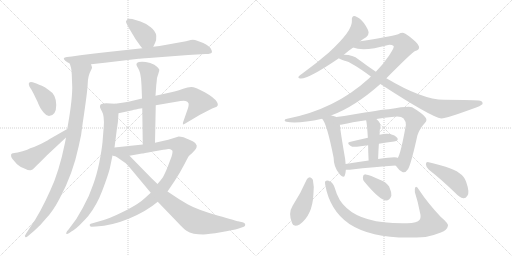
t = 0.00 s
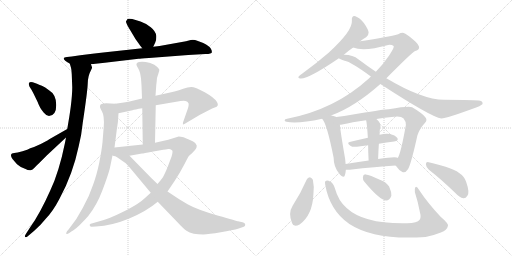
t = 3.45 s
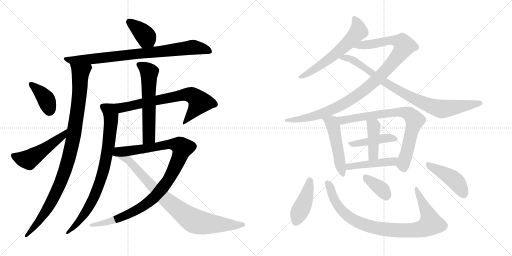
t = 6.90 s
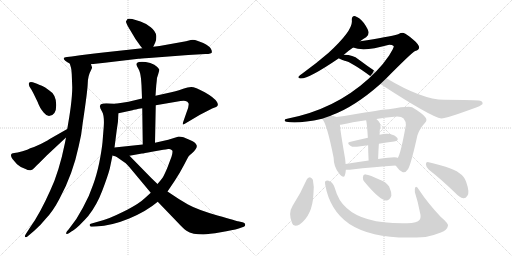
t = 10.34 s
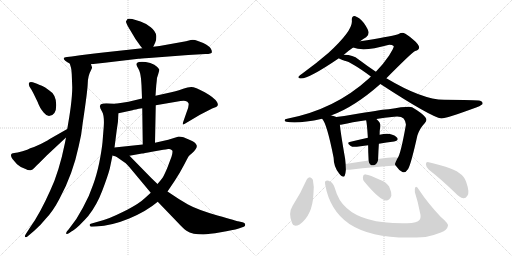
t = 13.79 s
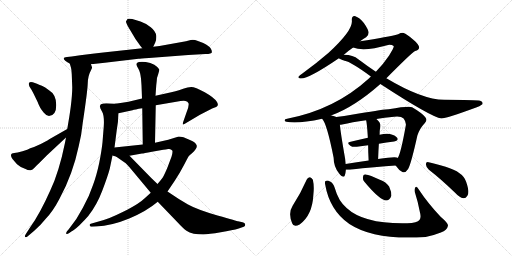
t = 17.24 s

The animated SVG that drew these frames (rendered in a browser with its animation timeline set to each time). Animation: 22 CSS @keyframes rules; one cycle of 17.24 s.

<svg version="1.1" viewBox="0 0 2048 1024" xmlns="http://www.w3.org/2000/svg">
  <g stroke="lightgray" stroke-dasharray="1,1" stroke-width="1" transform="scale(4, 4)">
    <line x1="0" y1="0" x2="256" y2="256"></line>
    <line x1="256" y1="0" x2="0" y2="256"></line>
    <line x1="128" y1="0" x2="128" y2="256"></line>
    <line x1="0" y1="128" x2="256" y2="128"></line>
    <line x1="256" y1="0" x2="512" y2="256"></line>
    <line x1="512" y1="0" x2="256" y2="256"></line>
    <line x1="384" y1="0" x2="384" y2="256"></line>
    <line x1="256" y1="128" x2="512" y2="128"></line>
  </g>
<g transform="scale(1, -1) translate(0, -850)">
   <style type="text/css">
    @keyframes keyframes0 {
      from {
       stroke: black;
       stroke-dashoffset: 385;
       stroke-width: 128;
       }
       56% {
       animation-timing-function: step-end;
       stroke: black;
       stroke-dashoffset: 0;
       stroke-width: 128;
       }
       to {
       stroke: black;
       stroke-width: 1024;
       }
       }
       #make-me-a-hanzi-animation-0 {
         animation: keyframes0 0.563314s both;
         animation-delay: 0.000000s;
         animation-timing-function: linear;
       }
    @keyframes keyframes1 {
      from {
       stroke: black;
       stroke-dashoffset: 839;
       stroke-width: 128;
       }
       73% {
       animation-timing-function: step-end;
       stroke: black;
       stroke-dashoffset: 0;
       stroke-width: 128;
       }
       to {
       stroke: black;
       stroke-width: 1024;
       }
       }
       #make-me-a-hanzi-animation-1 {
         animation: keyframes1 0.932780s both;
         animation-delay: 0.563314s;
         animation-timing-function: linear;
       }
    @keyframes keyframes2 {
      from {
       stroke: black;
       stroke-dashoffset: 1008;
       stroke-width: 128;
       }
       77% {
       animation-timing-function: step-end;
       stroke: black;
       stroke-dashoffset: 0;
       stroke-width: 128;
       }
       to {
       stroke: black;
       stroke-width: 1024;
       }
       }
       #make-me-a-hanzi-animation-2 {
         animation: keyframes2 1.070312s both;
         animation-delay: 1.496094s;
         animation-timing-function: linear;
       }
    @keyframes keyframes3 {
      from {
       stroke: black;
       stroke-dashoffset: 390;
       stroke-width: 128;
       }
       56% {
       animation-timing-function: step-end;
       stroke: black;
       stroke-dashoffset: 0;
       stroke-width: 128;
       }
       to {
       stroke: black;
       stroke-width: 1024;
       }
       }
       #make-me-a-hanzi-animation-3 {
         animation: keyframes3 0.567383s both;
         animation-delay: 2.566406s;
         animation-timing-function: linear;
       }
    @keyframes keyframes4 {
      from {
       stroke: black;
       stroke-dashoffset: 511;
       stroke-width: 128;
       }
       62% {
       animation-timing-function: step-end;
       stroke: black;
       stroke-dashoffset: 0;
       stroke-width: 128;
       }
       to {
       stroke: black;
       stroke-width: 1024;
       }
       }
       #make-me-a-hanzi-animation-4 {
         animation: keyframes4 0.665853s both;
         animation-delay: 3.133789s;
         animation-timing-function: linear;
       }
    @keyframes keyframes5 {
      from {
       stroke: black;
       stroke-dashoffset: 711;
       stroke-width: 128;
       }
       70% {
       animation-timing-function: step-end;
       stroke: black;
       stroke-dashoffset: 0;
       stroke-width: 128;
       }
       to {
       stroke: black;
       stroke-width: 1024;
       }
       }
       #make-me-a-hanzi-animation-5 {
         animation: keyframes5 0.828613s both;
         animation-delay: 3.799642s;
         animation-timing-function: linear;
       }
    @keyframes keyframes6 {
      from {
       stroke: black;
       stroke-dashoffset: 822;
       stroke-width: 128;
       }
       73% {
       animation-timing-function: step-end;
       stroke: black;
       stroke-dashoffset: 0;
       stroke-width: 128;
       }
       to {
       stroke: black;
       stroke-width: 1024;
       }
       }
       #make-me-a-hanzi-animation-6 {
         animation: keyframes6 0.918945s both;
         animation-delay: 4.628255s;
         animation-timing-function: linear;
       }
    @keyframes keyframes7 {
      from {
       stroke: black;
       stroke-dashoffset: 596;
       stroke-width: 128;
       }
       66% {
       animation-timing-function: step-end;
       stroke: black;
       stroke-dashoffset: 0;
       stroke-width: 128;
       }
       to {
       stroke: black;
       stroke-width: 1024;
       }
       }
       #make-me-a-hanzi-animation-7 {
         animation: keyframes7 0.735026s both;
         animation-delay: 5.547200s;
         animation-timing-function: linear;
       }
    @keyframes keyframes8 {
      from {
       stroke: black;
       stroke-dashoffset: 1044;
       stroke-width: 128;
       }
       77% {
       animation-timing-function: step-end;
       stroke: black;
       stroke-dashoffset: 0;
       stroke-width: 128;
       }
       to {
       stroke: black;
       stroke-width: 1024;
       }
       }
       #make-me-a-hanzi-animation-8 {
         animation: keyframes8 1.099609s both;
         animation-delay: 6.282226s;
         animation-timing-function: linear;
       }
    @keyframes keyframes9 {
      from {
       stroke: black;
       stroke-dashoffset: 859;
       stroke-width: 128;
       }
       74% {
       animation-timing-function: step-end;
       stroke: black;
       stroke-dashoffset: 0;
       stroke-width: 128;
       }
       to {
       stroke: black;
       stroke-width: 1024;
       }
       }
       #make-me-a-hanzi-animation-9 {
         animation: keyframes9 0.949056s both;
         animation-delay: 7.381835s;
         animation-timing-function: linear;
       }
    @keyframes keyframes10 {
      from {
       stroke: black;
       stroke-dashoffset: 603;
       stroke-width: 128;
       }
       66% {
       animation-timing-function: step-end;
       stroke: black;
       stroke-dashoffset: 0;
       stroke-width: 128;
       }
       to {
       stroke: black;
       stroke-width: 1024;
       }
       }
       #make-me-a-hanzi-animation-10 {
         animation: keyframes10 0.740723s both;
         animation-delay: 8.330891s;
         animation-timing-function: linear;
       }
    @keyframes keyframes11 {
      from {
       stroke: black;
       stroke-dashoffset: 1046;
       stroke-width: 128;
       }
       77% {
       animation-timing-function: step-end;
       stroke: black;
       stroke-dashoffset: 0;
       stroke-width: 128;
       }
       to {
       stroke: black;
       stroke-width: 1024;
       }
       }
       #make-me-a-hanzi-animation-11 {
         animation: keyframes11 1.101237s both;
         animation-delay: 9.071614s;
         animation-timing-function: linear;
       }
    @keyframes keyframes12 {
      from {
       stroke: black;
       stroke-dashoffset: 870;
       stroke-width: 128;
       }
       74% {
       animation-timing-function: step-end;
       stroke: black;
       stroke-dashoffset: 0;
       stroke-width: 128;
       }
       to {
       stroke: black;
       stroke-width: 1024;
       }
       }
       #make-me-a-hanzi-animation-12 {
         animation: keyframes12 0.958008s both;
         animation-delay: 10.172851s;
         animation-timing-function: linear;
       }
    @keyframes keyframes13 {
      from {
       stroke: black;
       stroke-dashoffset: 500;
       stroke-width: 128;
       }
       62% {
       animation-timing-function: step-end;
       stroke: black;
       stroke-dashoffset: 0;
       stroke-width: 128;
       }
       to {
       stroke: black;
       stroke-width: 1024;
       }
       }
       #make-me-a-hanzi-animation-13 {
         animation: keyframes13 0.656901s both;
         animation-delay: 11.130859s;
         animation-timing-function: linear;
       }
    @keyframes keyframes14 {
      from {
       stroke: black;
       stroke-dashoffset: 777;
       stroke-width: 128;
       }
       72% {
       animation-timing-function: step-end;
       stroke: black;
       stroke-dashoffset: 0;
       stroke-width: 128;
       }
       to {
       stroke: black;
       stroke-width: 1024;
       }
       }
       #make-me-a-hanzi-animation-14 {
         animation: keyframes14 0.882324s both;
         animation-delay: 11.787760s;
         animation-timing-function: linear;
       }
    @keyframes keyframes15 {
      from {
       stroke: black;
       stroke-dashoffset: 431;
       stroke-width: 128;
       }
       58% {
       animation-timing-function: step-end;
       stroke: black;
       stroke-dashoffset: 0;
       stroke-width: 128;
       }
       to {
       stroke: black;
       stroke-width: 1024;
       }
       }
       #make-me-a-hanzi-animation-15 {
         animation: keyframes15 0.600749s both;
         animation-delay: 12.670084s;
         animation-timing-function: linear;
       }
    @keyframes keyframes16 {
      from {
       stroke: black;
       stroke-dashoffset: 421;
       stroke-width: 128;
       }
       58% {
       animation-timing-function: step-end;
       stroke: black;
       stroke-dashoffset: 0;
       stroke-width: 128;
       }
       to {
       stroke: black;
       stroke-width: 1024;
       }
       }
       #make-me-a-hanzi-animation-16 {
         animation: keyframes16 0.592611s both;
         animation-delay: 13.270833s;
         animation-timing-function: linear;
       }
    @keyframes keyframes17 {
      from {
       stroke: black;
       stroke-dashoffset: 457;
       stroke-width: 128;
       }
       60% {
       animation-timing-function: step-end;
       stroke: black;
       stroke-dashoffset: 0;
       stroke-width: 128;
       }
       to {
       stroke: black;
       stroke-width: 1024;
       }
       }
       #make-me-a-hanzi-animation-17 {
         animation: keyframes17 0.621908s both;
         animation-delay: 13.863444s;
         animation-timing-function: linear;
       }
    @keyframes keyframes18 {
      from {
       stroke: black;
       stroke-dashoffset: 431;
       stroke-width: 128;
       }
       58% {
       animation-timing-function: step-end;
       stroke: black;
       stroke-dashoffset: 0;
       stroke-width: 128;
       }
       to {
       stroke: black;
       stroke-width: 1024;
       }
       }
       #make-me-a-hanzi-animation-18 {
         animation: keyframes18 0.600749s both;
         animation-delay: 14.485352s;
         animation-timing-function: linear;
       }
    @keyframes keyframes19 {
      from {
       stroke: black;
       stroke-dashoffset: 917;
       stroke-width: 128;
       }
       75% {
       animation-timing-function: step-end;
       stroke: black;
       stroke-dashoffset: 0;
       stroke-width: 128;
       }
       to {
       stroke: black;
       stroke-width: 1024;
       }
       }
       #make-me-a-hanzi-animation-19 {
         animation: keyframes19 0.996257s both;
         animation-delay: 15.086101s;
         animation-timing-function: linear;
       }
    @keyframes keyframes20 {
      from {
       stroke: black;
       stroke-dashoffset: 365;
       stroke-width: 128;
       }
       54% {
       animation-timing-function: step-end;
       stroke: black;
       stroke-dashoffset: 0;
       stroke-width: 128;
       }
       to {
       stroke: black;
       stroke-width: 1024;
       }
       }
       #make-me-a-hanzi-animation-20 {
         animation: keyframes20 0.547038s both;
         animation-delay: 16.082358s;
         animation-timing-function: linear;
       }
    @keyframes keyframes21 {
      from {
       stroke: black;
       stroke-dashoffset: 442;
       stroke-width: 128;
       }
       59% {
       animation-timing-function: step-end;
       stroke: black;
       stroke-dashoffset: 0;
       stroke-width: 128;
       }
       to {
       stroke: black;
       stroke-width: 1024;
       }
       }
       #make-me-a-hanzi-animation-21 {
         animation: keyframes21 0.609701s both;
         animation-delay: 16.629396s;
         animation-timing-function: linear;
       }
</style>
<path d="M 613.0 663.0 L 621.0 680.0 Q 626.0 689.0 625.0 707.0 Q 623.0 725.0 603.0 741.0 Q 583.0 757.0 562.0 764.0 L 529.0 774.0 Q 512.0 777.0 509.0 773.0 L 504.0 764.0 Q 503.0 762.0 512.0 744.0 L 533.0 709.0 Q 539.0 697.0 554.0 677.0 L 561.0 667.0 Q 565.0 663.0 569.0 657.0 C 586.0 633.0 600.0 636.0 613.0 663.0 Z" fill="lightgray"></path> 
<path d="M 364.0 593.0 L 419.0 599.0 L 554.0 615.0 Q 560.0 615.0 596.0 618.0 L 753.0 630.0 L 822.0 634.0 Q 847.0 634.0 847.5 641.0 Q 848.0 648.0 843.0 656.5 Q 838.0 665.0 813.0 678.0 L 789.0 687.0 Q 777.0 692.0 763.0 690.0 L 744.0 685.0 L 638.0 666.0 L 613.0 663.0 L 569.0 657.0 L 413.0 640.0 Q 372.0 635.0 321.0 629.0 L 287.0 624.0 L 268.0 622.0 Q 246.0 620.0 261.0 607.0 Q 269.0 600.0 279.0 596.0 L 364.0 593.0 Z" fill="lightgray"></path> 
<path d="M 363.0 567.0 L 368.0 578.0 Q 369.0 579.0 364.0 593.0 C 364.0 623.0 271.0 625.0 279.0 596.0 L 284.0 579.0 Q 286.0 573.0 287.0 553.0 L 289.0 500.0 Q 289.0 472.0 283.0 423.0 Q 276.0 373.0 275.0 370.0 L 269.0 334.0 L 264.0 300.0 L 260.0 279.0 Q 236.0 161.0 201.0 88.0 Q 160.0 -4.0 122.0 -57.0 L 104.0 -85.0 Q 97.0 -95.0 101.0 -98.0 Q 105.0 -101.0 111.0 -95.0 L 137.0 -73.0 Q 164.0 -49.0 183.0 -25.0 Q 212.0 5.0 238.0 55.0 Q 291.0 152.0 315.0 266.0 Q 326.0 309.0 331.0 359.0 Q 350.0 485.0 351.0 517.0 Q 352.0 548.0 363.0 567.0 Z" fill="lightgray"></path> 
<path d="M 196.0 386.0 Q 225.0 388.0 225.0 430.0 Q 225.0 472.0 196.0 489.0 Q 180.0 502.0 167.5 507.0 Q 155.0 512.0 148.0 515.0 L 131.0 521.0 Q 121.0 523.0 117.5 520.5 Q 114.0 518.0 115.5 511.0 Q 117.0 504.0 121.5 498.0 Q 126.0 492.0 134.0 476.0 L 151.0 441.0 Q 153.0 435.0 156.0 429.0 L 161.0 419.0 Q 163.0 414.0 174.5 400.0 Q 186.0 386.0 196.0 386.0 Z" fill="lightgray"></path> 
<path d="M 269.0 334.0 L 197.0 293.0 Q 188.0 286.0 163.0 274.0 Q 138.0 262.0 121.0 257.0 Q 112.0 252.0 90.0 245.0 Q 68.0 238.0 57.0 238.0 Q 45.0 238.0 44.0 231.0 Q 43.0 223.0 50.0 214.0 L 68.0 193.0 Q 77.0 184.0 100.0 175.0 Q 115.0 167.0 123.0 169.0 Q 130.0 170.0 138.0 179.0 Q 145.0 187.0 154.0 195.0 L 188.0 229.0 L 264.0 300.0 C 286.0 320.0 295.0 349.0 269.0 334.0 Z" fill="lightgray"></path> 
<path d="M 623.0 429.0 L 705.0 443.0 Q 732.0 448.0 742.0 446.0 Q 751.0 444.0 754.0 437.0 Q 757.0 429.0 747.0 403.0 L 732.0 360.0 Q 731.0 353.0 732.0 352.0 Q 733.0 351.0 741.0 356.0 L 800.0 391.0 L 839.0 411.0 Q 848.0 417.0 859.0 420.0 Q 878.0 425.0 868.0 442.0 Q 858.0 459.0 819.0 481.0 Q 780.0 502.0 765.0 502.0 Q 750.0 502.0 736.0 496.0 Q 721.0 490.0 685.0 481.0 L 622.0 467.0 L 568.0 456.0 L 514.0 443.0 Q 490.0 439.0 461.0 435.0 C 431.0 431.0 445.0 391.0 474.0 397.0 L 530.0 409.0 Q 538.0 412.0 569.0 417.0 L 623.0 429.0 Z" fill="lightgray"></path> 
<path d="M 461.0 435.0 L 425.0 437.0 Q 400.0 437.0 400.0 426.0 Q 398.0 421.0 408.0 404.0 Q 418.0 387.0 415.0 344.0 L 410.0 281.0 Q 407.0 250.0 397.0 199.0 Q 386.0 147.0 372.0 110.0 Q 358.0 67.0 332.0 20.0 Q 308.0 -27.0 275.0 -67.0 L 268.0 -75.0 Q 264.0 -81.0 265.0 -85.0 Q 268.0 -88.0 277.0 -82.0 L 287.0 -75.0 Q 296.0 -71.0 318.0 -51.0 Q 339.0 -30.0 353.0 -14.0 Q 387.0 29.0 409.0 87.0 Q 431.0 145.0 439.0 175.0 L 451.0 233.0 L 458.0 260.0 L 467.0 330.0 Q 473.0 363.0 474.0 397.0 C 475.0 427.0 476.0 434.0 461.0 435.0 Z" fill="lightgray"></path> 
<path d="M 620.0 279.0 L 623.0 429.0 L 622.0 467.0 L 625.0 509.0 L 627.0 527.0 Q 627.0 539.0 633.0 554.0 Q 638.0 569.0 637.0 572.0 Q 636.0 574.0 628.0 583.0 Q 620.0 592.0 601.0 598.0 Q 582.0 603.0 568.0 603.0 Q 553.0 603.0 549.0 599.0 Q 544.0 594.0 546.0 590.0 Q 547.0 586.0 554.0 574.0 Q 561.0 562.0 564.0 536.0 Q 566.0 510.0 566.0 509.0 L 568.0 456.0 L 569.0 417.0 L 571.0 272.0 C 571.0 242.0 619.0 249.0 620.0 279.0 Z" fill="lightgray"></path> 
<path d="M 603.0 79.0 L 580.0 58.0 Q 558.0 37.0 511.0 12.0 Q 463.0 -12.0 438.0 -22.0 Q 413.0 -32.0 377.0 -41.0 L 363.0 -45.0 Q 357.0 -47.0 359.0 -52.0 Q 361.0 -57.0 366.0 -57.0 L 384.0 -56.0 Q 447.0 -53.0 517.0 -24.0 Q 586.0 5.0 631.0 43.0 L 670.0 84.0 L 699.0 127.0 Q 721.0 161.0 736.0 190.0 Q 751.0 219.0 754.0 224.0 Q 756.0 228.0 768.0 237.0 Q 795.0 262.0 784.0 273.0 Q 781.0 281.0 762.0 289.0 L 734.0 301.0 Q 722.0 304.0 715.0 304.0 L 673.0 291.0 L 620.0 279.0 L 571.0 272.0 L 458.0 260.0 C 419.0 256.0 425.0 210.0 518.0 227.0 L 568.0 236.0 Q 573.0 236.0 608.0 243.0 L 653.0 251.0 Q 662.0 252.0 673.0 254.0 Q 683.0 256.0 689.0 248.0 Q 692.0 243.0 686.0 223.0 L 669.0 178.0 Q 657.0 150.0 651.0 140.0 Q 644.0 130.0 630.0 114.0 L 603.0 79.0 Z" fill="lightgray"></path> 
<path d="M 451.0 233.0 L 503.0 197.0 Q 518.0 182.0 533.0 163.0 L 603.0 79.0 L 631.0 43.0 L 708.0 -37.0 Q 734.0 -65.0 746.0 -73.0 Q 757.0 -81.0 775.0 -85.0 Q 792.0 -88.0 813.0 -88.0 Q 834.0 -87.0 883.0 -79.0 Q 931.0 -71.0 955.0 -64.0 L 975.0 -57.0 Q 981.0 -55.0 981.0 -48.0 Q 980.0 -41.0 970.0 -39.0 L 952.0 -35.0 Q 951.0 -35.0 870.0 -12.0 Q 788.0 12.0 752.0 32.0 Q 715.0 53.0 670.0 84.0 L 630.0 114.0 L 606.0 137.0 L 518.0 227.0 C 497.0 248.0 426.0 250.0 451.0 233.0 Z" fill="lightgray"></path> 
<path d="M 1440.5 685.5 Q 1453.5 695.5 1464.5 701.5 Q 1474.5 708.5 1474.5 720.5 Q 1473.5 732.5 1455.5 758.5 Q 1437.5 780.5 1421.5 785.5 Q 1405.5 788.5 1407.5 767.5 Q 1411.5 728.5 1314.5 639.5 Q 1268.5 599.5 1209.5 556.5 Q 1199.5 550.5 1195.5 545.5 Q 1189.5 538.5 1201.5 536.5 Q 1232.5 533.5 1355.5 617.5 L 1374.5 630.5 Q 1390.5 645.5 1412.5 660.5 L 1440.5 685.5 Z" fill="lightgray"></path> 
<path d="M 1325.5 388.5 Q 1324.5 389.5 1326.5 389.5 Q 1417.5 422.5 1521.5 514.5 L 1545.5 537.5 Q 1647.5 640.5 1660.5 646.5 Q 1675.5 650.5 1676.5 659.5 Q 1677.5 671.5 1654.5 690.5 Q 1626.5 715.5 1614.5 718.5 Q 1604.5 719.5 1592.5 713.5 Q 1555.5 703.5 1440.5 685.5 C 1410.5 680.5 1383.5 667.5 1412.5 660.5 Q 1454.5 642.5 1552.5 670.5 Q 1568.5 671.5 1574.5 666.5 Q 1578.5 662.5 1556.5 628.5 Q 1534.5 595.5 1503.5 563.5 L 1483.5 544.5 Q 1479.5 541.5 1475.5 536.5 Q 1339.5 412.5 1148.5 375.5 Q 1138.5 374.5 1138.5 369.5 Q 1138.5 365.5 1145.5 363.5 Q 1188.5 353.5 1288.5 375.5 L 1325.5 388.5 Z" fill="lightgray"></path> 
<path d="M 1521.5 514.5 Q 1725.5 381.5 1765.5 376.5 Q 1784.5 376.5 1904.5 420.5 Q 1917.5 424.5 1929.5 433.5 Q 1933.5 443.5 1920.5 447.5 Q 1904.5 451.5 1776.5 451.5 Q 1689.5 451.5 1545.5 537.5 L 1503.5 563.5 Q 1470.5 585.5 1434.5 612.5 Q 1409.5 631.5 1374.5 630.5 C 1344.5 632.5 1328.5 630.5 1355.5 617.5 Q 1358.5 614.5 1378.5 607.5 Q 1403.5 603.5 1483.5 544.5 L 1521.5 514.5 Z" fill="lightgray"></path> 
<path d="M 1345.5 382.5 Q 1338.5 386.5 1325.5 388.5 C 1296.5 394.5 1270.5 399.5 1288.5 375.5 Q 1307.5 356.5 1334.5 219.5 Q 1334.5 183.5 1356.5 156.5 Q 1374.5 134.5 1379.5 149.5 Q 1382.5 159.5 1383.5 171.5 L 1382.5 194.5 Q 1381.5 204.5 1380.5 215.5 Q 1362.5 318.5 1359.5 351.5 C 1356.5 377.5 1356.5 377.5 1345.5 382.5 Z" fill="lightgray"></path> 
<path d="M 1582.5 188.5 Q 1595.5 169.5 1609.5 162.5 Q 1619.5 155.5 1632.5 174.5 Q 1644.5 195.5 1669.5 308.5 Q 1678.5 336.5 1699.5 358.5 Q 1711.5 370.5 1700.5 382.5 Q 1687.5 398.5 1648.5 421.5 Q 1636.5 427.5 1554.5 413.5 Q 1538.5 413.5 1435.5 396.5 Q 1386.5 387.5 1345.5 382.5 C 1315.5 378.5 1329.5 346.5 1359.5 351.5 Q 1363.5 351.5 1368.5 352.5 Q 1407.5 361.5 1464.5 369.5 L 1505.5 374.5 Q 1536.5 380.5 1576.5 383.5 Q 1604.5 386.5 1614.5 376.5 Q 1624.5 363.5 1623.5 350.5 Q 1602.5 232.5 1590.5 218.5 C 1578.5 193.5 1578.5 193.5 1582.5 188.5 Z" fill="lightgray"></path> 
<path d="M 1515.5 275.5 Q 1546.5 281.5 1576.5 284.5 Q 1595.5 287.5 1589.5 298.5 Q 1580.5 310.5 1559.5 314.5 Q 1543.5 317.5 1518.5 311.5 L 1471.5 299.5 Q 1431.5 290.5 1398.5 282.5 Q 1385.5 279.5 1401.5 267.5 Q 1410.5 260.5 1427.5 263.5 Q 1449.5 267.5 1472.5 269.5 L 1515.5 275.5 Z" fill="lightgray"></path> 
<path d="M 1512.5 214.5 Q 1513.5 247.5 1515.5 275.5 L 1518.5 311.5 Q 1518.5 330.5 1520.5 339.5 Q 1526.5 357.5 1505.5 374.5 C 1482.5 394.5 1458.5 398.5 1464.5 369.5 Q 1467.5 360.5 1471.5 299.5 L 1472.5 269.5 Q 1472.5 244.5 1474.5 208.5 C 1476.5 178.5 1511.5 184.5 1512.5 214.5 Z" fill="lightgray"></path> 
<path d="M 1383.5 171.5 Q 1390.5 171.5 1399.5 171.5 Q 1502.5 183.5 1582.5 188.5 C 1612.5 190.5 1618.5 207.5 1590.5 218.5 Q 1589.5 219.5 1586.5 220.5 Q 1574.5 223.5 1512.5 214.5 L 1474.5 208.5 Q 1425.5 202.5 1382.5 194.5 C 1352.5 189.5 1353.5 171.5 1383.5 171.5 Z" fill="lightgray"></path> 
<path d="M 1226.5 131.5 Q 1202.5 76.5 1170.5 27.5 Q 1151.5 -2.5 1168.5 -42.5 Q 1175.5 -61.5 1198.5 -47.5 Q 1249.5 -10.5 1253.5 71.5 Q 1257.5 105.5 1251.5 131.5 Q 1245.5 140.5 1239.5 141.5 Q 1230.5 140.5 1226.5 131.5 Z" fill="lightgray"></path> 
<path d="M 1300.5 113.5 Q 1318.5 8.5 1397.5 -45.5 Q 1500.5 -112.5 1702.5 -97.5 Q 1733.5 -91.5 1763.5 -79.5 Q 1788.5 -69.5 1791.5 -53.5 Q 1795.5 -44.5 1762.5 -16.5 Q 1711.5 37.5 1676.5 90.5 Q 1666.5 106.5 1661.5 101.5 Q 1657.5 95.5 1659.5 81.5 Q 1671.5 44.5 1679.5 2.5 Q 1685.5 -19.5 1678.5 -28.5 Q 1669.5 -41.5 1628.5 -42.5 Q 1456.5 -46.5 1386.5 18.5 Q 1353.5 46.5 1339.5 97.5 Q 1332.5 119.5 1321.5 123.5 Q 1309.5 130.5 1302.5 126.5 Q 1298.5 125.5 1300.5 113.5 Z" fill="lightgray"></path> 
<path d="M 1457.5 123.5 Q 1517.5 51.5 1543.5 48.5 Q 1558.5 47.5 1565.5 67.5 Q 1566.5 82.5 1556.5 104.5 Q 1544.5 122.5 1519.5 131.5 Q 1479.5 150.5 1462.5 152.5 Q 1452.5 153.5 1451.5 141.5 Q 1450.5 132.5 1457.5 123.5 Z" fill="lightgray"></path> 
<path d="M 1715.5 171.5 Q 1763.5 134.5 1821.5 78.5 Q 1837.5 60.5 1853.5 57.5 Q 1862.5 56.5 1869.5 67.5 Q 1879.5 80.5 1864.5 123.5 Q 1852.5 162.5 1782.5 183.5 Q 1737.5 196.5 1714.5 201.5 Q 1704.5 205.5 1703.5 193.5 Q 1704.5 180.5 1715.5 171.5 Z" fill="lightgray"></path> 
      <clipPath id="make-me-a-hanzi-clip-0">
      <path d="M 613.0 663.0 L 621.0 680.0 Q 626.0 689.0 625.0 707.0 Q 623.0 725.0 603.0 741.0 Q 583.0 757.0 562.0 764.0 L 529.0 774.0 Q 512.0 777.0 509.0 773.0 L 504.0 764.0 Q 503.0 762.0 512.0 744.0 L 533.0 709.0 Q 539.0 697.0 554.0 677.0 L 561.0 667.0 Q 565.0 663.0 569.0 657.0 C 586.0 633.0 600.0 636.0 613.0 663.0 Z" fill="lightgray"></path>
      </clipPath>
      <path clip-path="url(#make-me-a-hanzi-clip-0)" d="M 515.0 764.0 L 574.0 715.0 L 604.0 672.0 " fill="none" id="make-me-a-hanzi-animation-0" stroke-dasharray="257 514" stroke-linecap="round"></path>

      <clipPath id="make-me-a-hanzi-clip-1">
      <path d="M 364.0 593.0 L 419.0 599.0 L 554.0 615.0 Q 560.0 615.0 596.0 618.0 L 753.0 630.0 L 822.0 634.0 Q 847.0 634.0 847.5 641.0 Q 848.0 648.0 843.0 656.5 Q 838.0 665.0 813.0 678.0 L 789.0 687.0 Q 777.0 692.0 763.0 690.0 L 744.0 685.0 L 638.0 666.0 L 613.0 663.0 L 569.0 657.0 L 413.0 640.0 Q 372.0 635.0 321.0 629.0 L 287.0 624.0 L 268.0 622.0 Q 246.0 620.0 261.0 607.0 Q 269.0 600.0 279.0 596.0 L 364.0 593.0 Z" fill="lightgray"></path>
      </clipPath>
      <path clip-path="url(#make-me-a-hanzi-clip-1)" d="M 263.0 615.0 L 287.0 609.0 L 358.0 613.0 L 770.0 661.0 L 810.0 656.0 L 840.0 644.0 " fill="none" id="make-me-a-hanzi-animation-1" stroke-dasharray="711 1422" stroke-linecap="round"></path>

      <clipPath id="make-me-a-hanzi-clip-2">
      <path d="M 363.0 567.0 L 368.0 578.0 Q 369.0 579.0 364.0 593.0 C 364.0 623.0 271.0 625.0 279.0 596.0 L 284.0 579.0 Q 286.0 573.0 287.0 553.0 L 289.0 500.0 Q 289.0 472.0 283.0 423.0 Q 276.0 373.0 275.0 370.0 L 269.0 334.0 L 264.0 300.0 L 260.0 279.0 Q 236.0 161.0 201.0 88.0 Q 160.0 -4.0 122.0 -57.0 L 104.0 -85.0 Q 97.0 -95.0 101.0 -98.0 Q 105.0 -101.0 111.0 -95.0 L 137.0 -73.0 Q 164.0 -49.0 183.0 -25.0 Q 212.0 5.0 238.0 55.0 Q 291.0 152.0 315.0 266.0 Q 326.0 309.0 331.0 359.0 Q 350.0 485.0 351.0 517.0 Q 352.0 548.0 363.0 567.0 Z" fill="lightgray"></path>
      </clipPath>
      <path clip-path="url(#make-me-a-hanzi-clip-2)" d="M 286.0 593.0 L 322.0 559.0 L 312.0 420.0 L 280.0 235.0 L 248.0 136.0 L 201.0 34.0 L 152.0 -39.0 L 105.0 -92.0 " fill="none" id="make-me-a-hanzi-animation-2" stroke-dasharray="880 1760" stroke-linecap="round"></path>

      <clipPath id="make-me-a-hanzi-clip-3">
      <path d="M 196.0 386.0 Q 225.0 388.0 225.0 430.0 Q 225.0 472.0 196.0 489.0 Q 180.0 502.0 167.5 507.0 Q 155.0 512.0 148.0 515.0 L 131.0 521.0 Q 121.0 523.0 117.5 520.5 Q 114.0 518.0 115.5 511.0 Q 117.0 504.0 121.5 498.0 Q 126.0 492.0 134.0 476.0 L 151.0 441.0 Q 153.0 435.0 156.0 429.0 L 161.0 419.0 Q 163.0 414.0 174.5 400.0 Q 186.0 386.0 196.0 386.0 Z" fill="lightgray"></path>
      </clipPath>
      <path clip-path="url(#make-me-a-hanzi-clip-3)" d="M 124.0 514.0 L 184.0 454.0 L 197.0 407.0 " fill="none" id="make-me-a-hanzi-animation-3" stroke-dasharray="262 524" stroke-linecap="round"></path>

      <clipPath id="make-me-a-hanzi-clip-4">
      <path d="M 269.0 334.0 L 197.0 293.0 Q 188.0 286.0 163.0 274.0 Q 138.0 262.0 121.0 257.0 Q 112.0 252.0 90.0 245.0 Q 68.0 238.0 57.0 238.0 Q 45.0 238.0 44.0 231.0 Q 43.0 223.0 50.0 214.0 L 68.0 193.0 Q 77.0 184.0 100.0 175.0 Q 115.0 167.0 123.0 169.0 Q 130.0 170.0 138.0 179.0 Q 145.0 187.0 154.0 195.0 L 188.0 229.0 L 264.0 300.0 C 286.0 320.0 295.0 349.0 269.0 334.0 Z" fill="lightgray"></path>
      </clipPath>
      <path clip-path="url(#make-me-a-hanzi-clip-4)" d="M 54.0 228.0 L 83.0 215.0 L 115.0 212.0 L 252.0 308.0 L 264.0 329.0 " fill="none" id="make-me-a-hanzi-animation-4" stroke-dasharray="383 766" stroke-linecap="round"></path>

      <clipPath id="make-me-a-hanzi-clip-5">
      <path d="M 623.0 429.0 L 705.0 443.0 Q 732.0 448.0 742.0 446.0 Q 751.0 444.0 754.0 437.0 Q 757.0 429.0 747.0 403.0 L 732.0 360.0 Q 731.0 353.0 732.0 352.0 Q 733.0 351.0 741.0 356.0 L 800.0 391.0 L 839.0 411.0 Q 848.0 417.0 859.0 420.0 Q 878.0 425.0 868.0 442.0 Q 858.0 459.0 819.0 481.0 Q 780.0 502.0 765.0 502.0 Q 750.0 502.0 736.0 496.0 Q 721.0 490.0 685.0 481.0 L 622.0 467.0 L 568.0 456.0 L 514.0 443.0 Q 490.0 439.0 461.0 435.0 C 431.0 431.0 445.0 391.0 474.0 397.0 L 530.0 409.0 Q 538.0 412.0 569.0 417.0 L 623.0 429.0 Z" fill="lightgray"></path>
      </clipPath>
      <path clip-path="url(#make-me-a-hanzi-clip-5)" d="M 469.0 431.0 L 491.0 419.0 L 698.0 464.0 L 761.0 471.0 L 779.0 462.0 L 799.0 440.0 L 736.0 356.0 " fill="none" id="make-me-a-hanzi-animation-5" stroke-dasharray="583 1166" stroke-linecap="round"></path>

      <clipPath id="make-me-a-hanzi-clip-6">
      <path d="M 461.0 435.0 L 425.0 437.0 Q 400.0 437.0 400.0 426.0 Q 398.0 421.0 408.0 404.0 Q 418.0 387.0 415.0 344.0 L 410.0 281.0 Q 407.0 250.0 397.0 199.0 Q 386.0 147.0 372.0 110.0 Q 358.0 67.0 332.0 20.0 Q 308.0 -27.0 275.0 -67.0 L 268.0 -75.0 Q 264.0 -81.0 265.0 -85.0 Q 268.0 -88.0 277.0 -82.0 L 287.0 -75.0 Q 296.0 -71.0 318.0 -51.0 Q 339.0 -30.0 353.0 -14.0 Q 387.0 29.0 409.0 87.0 Q 431.0 145.0 439.0 175.0 L 451.0 233.0 L 458.0 260.0 L 467.0 330.0 Q 473.0 363.0 474.0 397.0 C 475.0 427.0 476.0 434.0 461.0 435.0 Z" fill="lightgray"></path>
      </clipPath>
      <path clip-path="url(#make-me-a-hanzi-clip-6)" d="M 412.0 423.0 L 440.0 406.0 L 444.0 392.0 L 433.0 259.0 L 413.0 165.0 L 394.0 103.0 L 364.0 36.0 L 305.0 -49.0 L 270.0 -81.0 " fill="none" id="make-me-a-hanzi-animation-6" stroke-dasharray="694 1388" stroke-linecap="round"></path>

      <clipPath id="make-me-a-hanzi-clip-7">
      <path d="M 620.0 279.0 L 623.0 429.0 L 622.0 467.0 L 625.0 509.0 L 627.0 527.0 Q 627.0 539.0 633.0 554.0 Q 638.0 569.0 637.0 572.0 Q 636.0 574.0 628.0 583.0 Q 620.0 592.0 601.0 598.0 Q 582.0 603.0 568.0 603.0 Q 553.0 603.0 549.0 599.0 Q 544.0 594.0 546.0 590.0 Q 547.0 586.0 554.0 574.0 Q 561.0 562.0 564.0 536.0 Q 566.0 510.0 566.0 509.0 L 568.0 456.0 L 569.0 417.0 L 571.0 272.0 C 571.0 242.0 619.0 249.0 620.0 279.0 Z" fill="lightgray"></path>
      </clipPath>
      <path clip-path="url(#make-me-a-hanzi-clip-7)" d="M 556.0 591.0 L 579.0 578.0 L 597.0 557.0 L 596.0 301.0 L 576.0 279.0 " fill="none" id="make-me-a-hanzi-animation-7" stroke-dasharray="468 936" stroke-linecap="round"></path>

      <clipPath id="make-me-a-hanzi-clip-8">
      <path d="M 603.0 79.0 L 580.0 58.0 Q 558.0 37.0 511.0 12.0 Q 463.0 -12.0 438.0 -22.0 Q 413.0 -32.0 377.0 -41.0 L 363.0 -45.0 Q 357.0 -47.0 359.0 -52.0 Q 361.0 -57.0 366.0 -57.0 L 384.0 -56.0 Q 447.0 -53.0 517.0 -24.0 Q 586.0 5.0 631.0 43.0 L 670.0 84.0 L 699.0 127.0 Q 721.0 161.0 736.0 190.0 Q 751.0 219.0 754.0 224.0 Q 756.0 228.0 768.0 237.0 Q 795.0 262.0 784.0 273.0 Q 781.0 281.0 762.0 289.0 L 734.0 301.0 Q 722.0 304.0 715.0 304.0 L 673.0 291.0 L 620.0 279.0 L 571.0 272.0 L 458.0 260.0 C 419.0 256.0 425.0 210.0 518.0 227.0 L 568.0 236.0 Q 573.0 236.0 608.0 243.0 L 653.0 251.0 Q 662.0 252.0 673.0 254.0 Q 683.0 256.0 689.0 248.0 Q 692.0 243.0 686.0 223.0 L 669.0 178.0 Q 657.0 150.0 651.0 140.0 Q 644.0 130.0 630.0 114.0 L 603.0 79.0 Z" fill="lightgray"></path>
      </clipPath>
      <path clip-path="url(#make-me-a-hanzi-clip-8)" d="M 458.0 238.0 L 472.0 246.0 L 546.0 250.0 L 670.0 273.0 L 717.0 269.0 L 729.0 258.0 L 683.0 147.0 L 612.0 56.0 L 556.0 16.0 L 503.0 -12.0 L 432.0 -39.0 L 365.0 -51.0 " fill="none" id="make-me-a-hanzi-animation-8" stroke-dasharray="916 1832" stroke-linecap="round"></path>

      <clipPath id="make-me-a-hanzi-clip-9">
      <path d="M 451.0 233.0 L 503.0 197.0 Q 518.0 182.0 533.0 163.0 L 603.0 79.0 L 631.0 43.0 L 708.0 -37.0 Q 734.0 -65.0 746.0 -73.0 Q 757.0 -81.0 775.0 -85.0 Q 792.0 -88.0 813.0 -88.0 Q 834.0 -87.0 883.0 -79.0 Q 931.0 -71.0 955.0 -64.0 L 975.0 -57.0 Q 981.0 -55.0 981.0 -48.0 Q 980.0 -41.0 970.0 -39.0 L 952.0 -35.0 Q 951.0 -35.0 870.0 -12.0 Q 788.0 12.0 752.0 32.0 Q 715.0 53.0 670.0 84.0 L 630.0 114.0 L 606.0 137.0 L 518.0 227.0 C 497.0 248.0 426.0 250.0 451.0 233.0 Z" fill="lightgray"></path>
      </clipPath>
      <path clip-path="url(#make-me-a-hanzi-clip-9)" d="M 471.0 228.0 L 513.0 211.0 L 648.0 66.0 L 775.0 -33.0 L 887.0 -49.0 L 972.0 -48.0 " fill="none" id="make-me-a-hanzi-animation-9" stroke-dasharray="731 1462" stroke-linecap="round"></path>

      <clipPath id="make-me-a-hanzi-clip-10">
      <path d="M 1440.5 685.5 Q 1453.5 695.5 1464.5 701.5 Q 1474.5 708.5 1474.5 720.5 Q 1473.5 732.5 1455.5 758.5 Q 1437.5 780.5 1421.5 785.5 Q 1405.5 788.5 1407.5 767.5 Q 1411.5 728.5 1314.5 639.5 Q 1268.5 599.5 1209.5 556.5 Q 1199.5 550.5 1195.5 545.5 Q 1189.5 538.5 1201.5 536.5 Q 1232.5 533.5 1355.5 617.5 L 1374.5 630.5 Q 1390.5 645.5 1412.5 660.5 L 1440.5 685.5 Z" fill="lightgray"></path>
      </clipPath>
      <path clip-path="url(#make-me-a-hanzi-clip-10)" d="M 1418.5 773.5 L 1431.5 748.5 L 1433.5 725.5 L 1407.5 694.5 L 1295.5 597.5 L 1202.5 543.5 " fill="none" id="make-me-a-hanzi-animation-10" stroke-dasharray="475 950" stroke-linecap="round"></path>

      <clipPath id="make-me-a-hanzi-clip-11">
      <path d="M 1325.5 388.5 Q 1324.5 389.5 1326.5 389.5 Q 1417.5 422.5 1521.5 514.5 L 1545.5 537.5 Q 1647.5 640.5 1660.5 646.5 Q 1675.5 650.5 1676.5 659.5 Q 1677.5 671.5 1654.5 690.5 Q 1626.5 715.5 1614.5 718.5 Q 1604.5 719.5 1592.5 713.5 Q 1555.5 703.5 1440.5 685.5 C 1410.5 680.5 1383.5 667.5 1412.5 660.5 Q 1454.5 642.5 1552.5 670.5 Q 1568.5 671.5 1574.5 666.5 Q 1578.5 662.5 1556.5 628.5 Q 1534.5 595.5 1503.5 563.5 L 1483.5 544.5 Q 1479.5 541.5 1475.5 536.5 Q 1339.5 412.5 1148.5 375.5 Q 1138.5 374.5 1138.5 369.5 Q 1138.5 365.5 1145.5 363.5 Q 1188.5 353.5 1288.5 375.5 L 1325.5 388.5 Z" fill="lightgray"></path>
      </clipPath>
      <path clip-path="url(#make-me-a-hanzi-clip-11)" d="M 1418.5 662.5 L 1572.5 689.5 L 1608.5 680.5 L 1617.5 666.5 L 1597.5 633.5 L 1537.5 562.5 L 1459.5 492.5 L 1396.5 447.5 L 1274.5 390.5 L 1201.5 373.5 L 1145.5 370.5 " fill="none" id="make-me-a-hanzi-animation-11" stroke-dasharray="918 1836" stroke-linecap="round"></path>

      <clipPath id="make-me-a-hanzi-clip-12">
      <path d="M 1521.5 514.5 Q 1725.5 381.5 1765.5 376.5 Q 1784.5 376.5 1904.5 420.5 Q 1917.5 424.5 1929.5 433.5 Q 1933.5 443.5 1920.5 447.5 Q 1904.5 451.5 1776.5 451.5 Q 1689.5 451.5 1545.5 537.5 L 1503.5 563.5 Q 1470.5 585.5 1434.5 612.5 Q 1409.5 631.5 1374.5 630.5 C 1344.5 632.5 1328.5 630.5 1355.5 617.5 Q 1358.5 614.5 1378.5 607.5 Q 1403.5 603.5 1483.5 544.5 L 1521.5 514.5 Z" fill="lightgray"></path>
      </clipPath>
      <path clip-path="url(#make-me-a-hanzi-clip-12)" d="M 1361.5 619.5 L 1409.5 611.5 L 1583.5 493.5 L 1729.5 424.5 L 1772.5 414.5 L 1920.5 437.5 " fill="none" id="make-me-a-hanzi-animation-12" stroke-dasharray="742 1484" stroke-linecap="round"></path>

      <clipPath id="make-me-a-hanzi-clip-13">
      <path d="M 1345.5 382.5 Q 1338.5 386.5 1325.5 388.5 C 1296.5 394.5 1270.5 399.5 1288.5 375.5 Q 1307.5 356.5 1334.5 219.5 Q 1334.5 183.5 1356.5 156.5 Q 1374.5 134.5 1379.5 149.5 Q 1382.5 159.5 1383.5 171.5 L 1382.5 194.5 Q 1381.5 204.5 1380.5 215.5 Q 1362.5 318.5 1359.5 351.5 C 1356.5 377.5 1356.5 377.5 1345.5 382.5 Z" fill="lightgray"></path>
      </clipPath>
      <path clip-path="url(#make-me-a-hanzi-clip-13)" d="M 1294.5 376.5 L 1328.5 356.5 L 1368.5 155.5 " fill="none" id="make-me-a-hanzi-animation-13" stroke-dasharray="372 744" stroke-linecap="round"></path>

      <clipPath id="make-me-a-hanzi-clip-14">
      <path d="M 1582.5 188.5 Q 1595.5 169.5 1609.5 162.5 Q 1619.5 155.5 1632.5 174.5 Q 1644.5 195.5 1669.5 308.5 Q 1678.5 336.5 1699.5 358.5 Q 1711.5 370.5 1700.5 382.5 Q 1687.5 398.5 1648.5 421.5 Q 1636.5 427.5 1554.5 413.5 Q 1538.5 413.5 1435.5 396.5 Q 1386.5 387.5 1345.5 382.5 C 1315.5 378.5 1329.5 346.5 1359.5 351.5 Q 1363.5 351.5 1368.5 352.5 Q 1407.5 361.5 1464.5 369.5 L 1505.5 374.5 Q 1536.5 380.5 1576.5 383.5 Q 1604.5 386.5 1614.5 376.5 Q 1624.5 363.5 1623.5 350.5 Q 1602.5 232.5 1590.5 218.5 C 1578.5 193.5 1578.5 193.5 1582.5 188.5 Z" fill="lightgray"></path>
      </clipPath>
      <path clip-path="url(#make-me-a-hanzi-clip-14)" d="M 1352.5 379.5 L 1370.5 369.5 L 1592.5 403.5 L 1640.5 392.5 L 1659.5 369.5 L 1614.5 202.5 L 1615.5 178.5 " fill="none" id="make-me-a-hanzi-animation-14" stroke-dasharray="649 1298" stroke-linecap="round"></path>

      <clipPath id="make-me-a-hanzi-clip-15">
      <path d="M 1515.5 275.5 Q 1546.5 281.5 1576.5 284.5 Q 1595.5 287.5 1589.5 298.5 Q 1580.5 310.5 1559.5 314.5 Q 1543.5 317.5 1518.5 311.5 L 1471.5 299.5 Q 1431.5 290.5 1398.5 282.5 Q 1385.5 279.5 1401.5 267.5 Q 1410.5 260.5 1427.5 263.5 Q 1449.5 267.5 1472.5 269.5 L 1515.5 275.5 Z" fill="lightgray"></path>
      </clipPath>
      <path clip-path="url(#make-me-a-hanzi-clip-15)" d="M 1407.5 276.5 L 1432.5 276.5 L 1542.5 298.5 L 1580.5 294.5 " fill="none" id="make-me-a-hanzi-animation-15" stroke-dasharray="303 606" stroke-linecap="round"></path>

      <clipPath id="make-me-a-hanzi-clip-16">
      <path d="M 1512.5 214.5 Q 1513.5 247.5 1515.5 275.5 L 1518.5 311.5 Q 1518.5 330.5 1520.5 339.5 Q 1526.5 357.5 1505.5 374.5 C 1482.5 394.5 1458.5 398.5 1464.5 369.5 Q 1467.5 360.5 1471.5 299.5 L 1472.5 269.5 Q 1472.5 244.5 1474.5 208.5 C 1476.5 178.5 1511.5 184.5 1512.5 214.5 Z" fill="lightgray"></path>
      </clipPath>
      <path clip-path="url(#make-me-a-hanzi-clip-16)" d="M 1471.5 368.5 L 1494.5 346.5 L 1493.5 239.5 L 1479.5 217.5 " fill="none" id="make-me-a-hanzi-animation-16" stroke-dasharray="293 586" stroke-linecap="round"></path>

      <clipPath id="make-me-a-hanzi-clip-17">
      <path d="M 1383.5 171.5 Q 1390.5 171.5 1399.5 171.5 Q 1502.5 183.5 1582.5 188.5 C 1612.5 190.5 1618.5 207.5 1590.5 218.5 Q 1589.5 219.5 1586.5 220.5 Q 1574.5 223.5 1512.5 214.5 L 1474.5 208.5 Q 1425.5 202.5 1382.5 194.5 C 1352.5 189.5 1353.5 171.5 1383.5 171.5 Z" fill="lightgray"></path>
      </clipPath>
      <path clip-path="url(#make-me-a-hanzi-clip-17)" d="M 1387.5 177.5 L 1436.5 190.5 L 1569.5 204.5 L 1584.5 212.5 " fill="none" id="make-me-a-hanzi-animation-17" stroke-dasharray="329 658" stroke-linecap="round"></path>

      <clipPath id="make-me-a-hanzi-clip-18">
      <path d="M 1226.5 131.5 Q 1202.5 76.5 1170.5 27.5 Q 1151.5 -2.5 1168.5 -42.5 Q 1175.5 -61.5 1198.5 -47.5 Q 1249.5 -10.5 1253.5 71.5 Q 1257.5 105.5 1251.5 131.5 Q 1245.5 140.5 1239.5 141.5 Q 1230.5 140.5 1226.5 131.5 Z" fill="lightgray"></path>
      </clipPath>
      <path clip-path="url(#make-me-a-hanzi-clip-18)" d="M 1239.5 129.5 L 1225.5 64.5 L 1184.5 -36.5 " fill="none" id="make-me-a-hanzi-animation-18" stroke-dasharray="303 606" stroke-linecap="round"></path>

      <clipPath id="make-me-a-hanzi-clip-19">
      <path d="M 1300.5 113.5 Q 1318.5 8.5 1397.5 -45.5 Q 1500.5 -112.5 1702.5 -97.5 Q 1733.5 -91.5 1763.5 -79.5 Q 1788.5 -69.5 1791.5 -53.5 Q 1795.5 -44.5 1762.5 -16.5 Q 1711.5 37.5 1676.5 90.5 Q 1666.5 106.5 1661.5 101.5 Q 1657.5 95.5 1659.5 81.5 Q 1671.5 44.5 1679.5 2.5 Q 1685.5 -19.5 1678.5 -28.5 Q 1669.5 -41.5 1628.5 -42.5 Q 1456.5 -46.5 1386.5 18.5 Q 1353.5 46.5 1339.5 97.5 Q 1332.5 119.5 1321.5 123.5 Q 1309.5 130.5 1302.5 126.5 Q 1298.5 125.5 1300.5 113.5 Z" fill="lightgray"></path>
      </clipPath>
      <path clip-path="url(#make-me-a-hanzi-clip-19)" d="M 1307.5 119.5 L 1321.5 99.5 L 1338.5 49.5 L 1361.5 13.5 L 1404.5 -23.5 L 1469.5 -52.5 L 1567.5 -70.5 L 1671.5 -68.5 L 1702.5 -58.5 L 1723.5 -41.5 L 1664.5 96.5 " fill="none" id="make-me-a-hanzi-animation-19" stroke-dasharray="789 1578" stroke-linecap="round"></path>

      <clipPath id="make-me-a-hanzi-clip-20">
      <path d="M 1457.5 123.5 Q 1517.5 51.5 1543.5 48.5 Q 1558.5 47.5 1565.5 67.5 Q 1566.5 82.5 1556.5 104.5 Q 1544.5 122.5 1519.5 131.5 Q 1479.5 150.5 1462.5 152.5 Q 1452.5 153.5 1451.5 141.5 Q 1450.5 132.5 1457.5 123.5 Z" fill="lightgray"></path>
      </clipPath>
      <path clip-path="url(#make-me-a-hanzi-clip-20)" d="M 1464.5 139.5 L 1529.5 90.5 L 1544.5 67.5 " fill="none" id="make-me-a-hanzi-animation-20" stroke-dasharray="237 474" stroke-linecap="round"></path>

      <clipPath id="make-me-a-hanzi-clip-21">
      <path d="M 1715.5 171.5 Q 1763.5 134.5 1821.5 78.5 Q 1837.5 60.5 1853.5 57.5 Q 1862.5 56.5 1869.5 67.5 Q 1879.5 80.5 1864.5 123.5 Q 1852.5 162.5 1782.5 183.5 Q 1737.5 196.5 1714.5 201.5 Q 1704.5 205.5 1703.5 193.5 Q 1704.5 180.5 1715.5 171.5 Z" fill="lightgray"></path>
      </clipPath>
      <path clip-path="url(#make-me-a-hanzi-clip-21)" d="M 1714.5 190.5 L 1817.5 130.5 L 1838.5 105.5 L 1853.5 74.5 " fill="none" id="make-me-a-hanzi-animation-21" stroke-dasharray="314 628" stroke-linecap="round"></path>

</g>
</svg>
